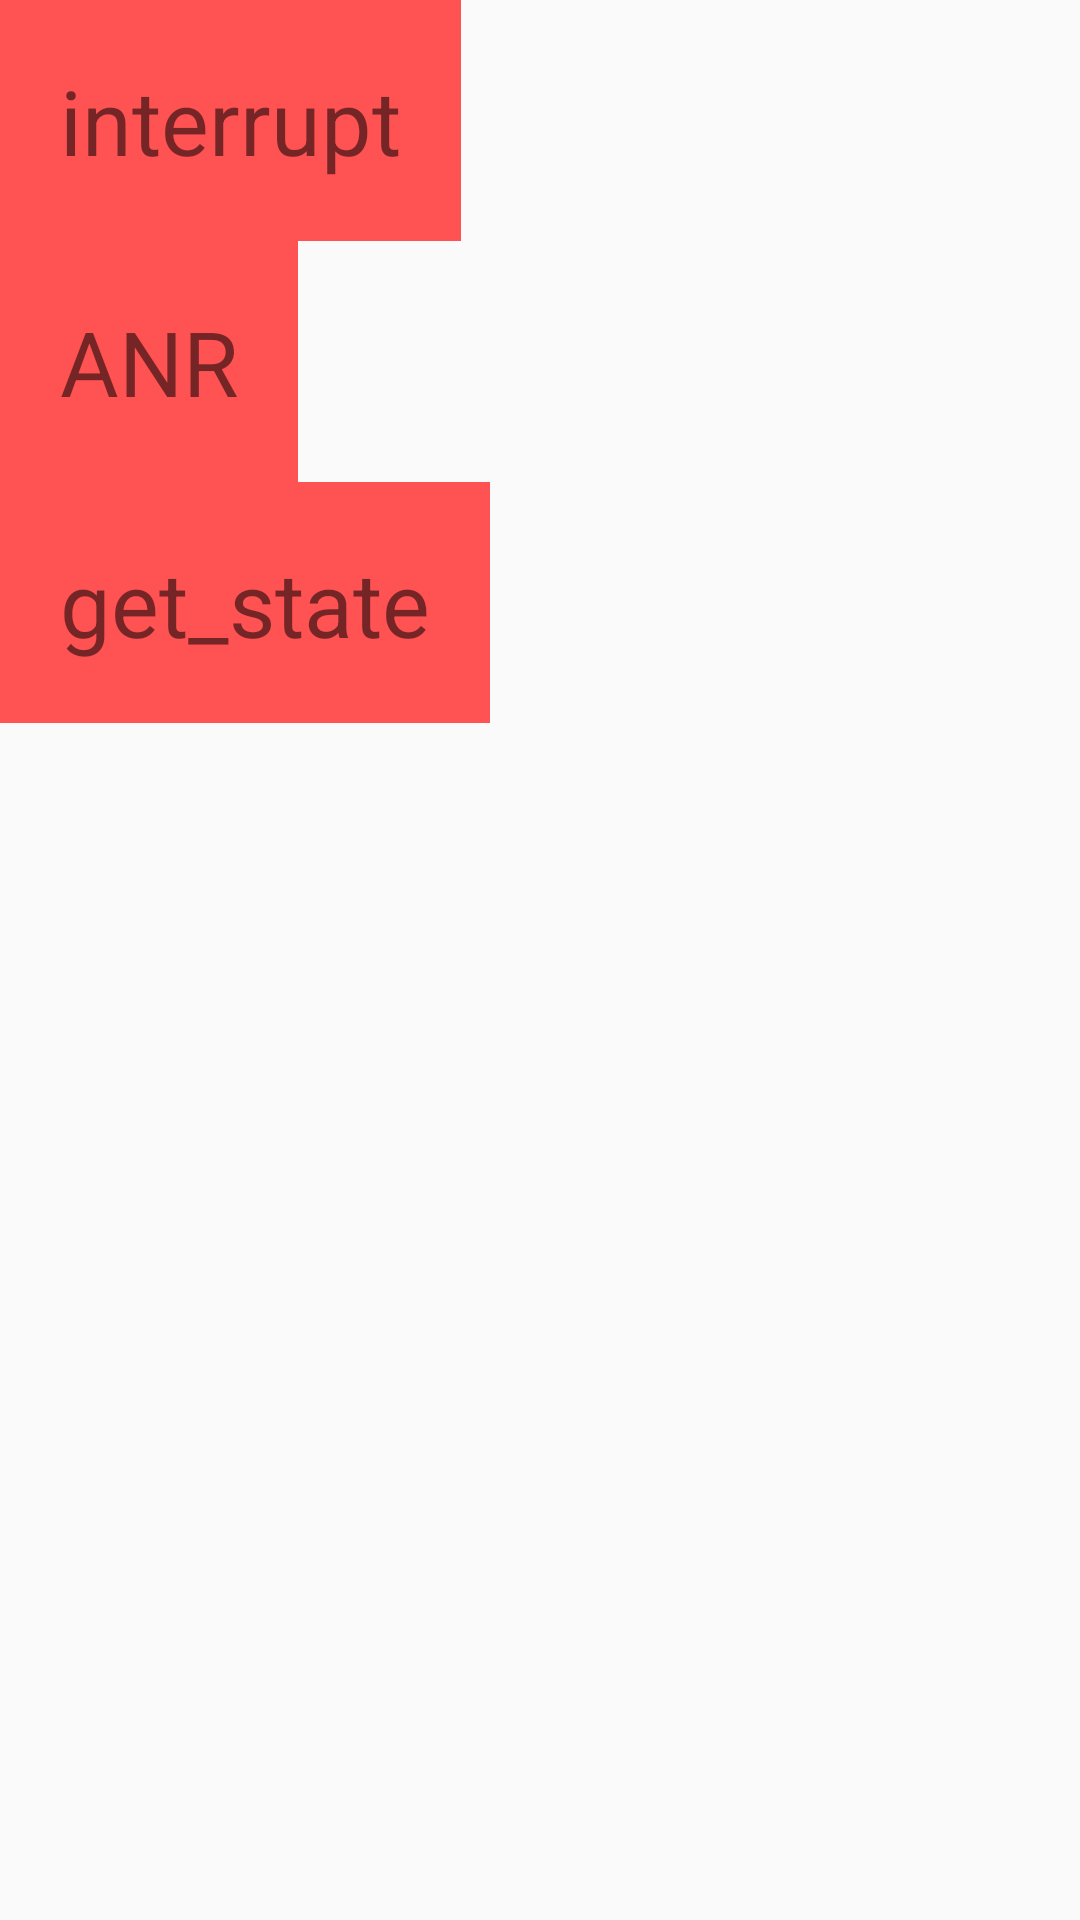

Reconstruct the res/layout file that produces this screen, plus the resources it refers to.
<!-- AndroidManifest.xml: application theme AppTheme -->
<!-- res/layout/activity_test_thread.xml -->
<?xml version="1.0" encoding="utf-8"?>
<LinearLayout xmlns:android="http://schemas.android.com/apk/res/android"
    xmlns:app="http://schemas.android.com/apk/res-auto"
    xmlns:tools="http://schemas.android.com/tools"
    android:layout_width="match_parent"
    android:orientation="vertical"
    android:layout_height="match_parent"
    tools:context=".TestCrashActivity">

    <TextView
        android:id="@+id/interrupt"
        android:layout_width="wrap_content"
        android:layout_height="wrap_content"
        android:background="@color/accent"
        android:padding="20dp"
        android:text="interrupt"
        android:textSize="30dp" />

    <TextView
        android:id="@+id/anr"
        android:layout_width="wrap_content"
        android:layout_height="wrap_content"
        android:background="@color/accent"
        android:padding="20dp"
        android:text="ANR"
        android:textSize="30dp" />
    <TextView
        android:id="@+id/get_state"
        android:layout_width="wrap_content"
        android:layout_height="wrap_content"
        android:background="@color/accent"
        android:padding="20dp"
        android:text="get_state"
        android:textSize="30dp" />
</LinearLayout>
<!-- resources referenced by this layout -->
<resources>
  <color name="accent">#FF5252</color>
  <style name="AppTheme" parent="Theme.AppCompat.Light.DarkActionBar">
          
          <item name="colorPrimary">@color/colorPrimary</item>
          <item name="colorPrimaryDark">@color/colorPrimaryDark</item>
          <item name="colorAccent">@color/colorAccent</item>
      </style>
  <color name="colorPrimary">#3F51B5</color>
  <color name="colorPrimaryDark">#303F9F</color>
  <color name="colorAccent">#FF4081</color>
</resources>
